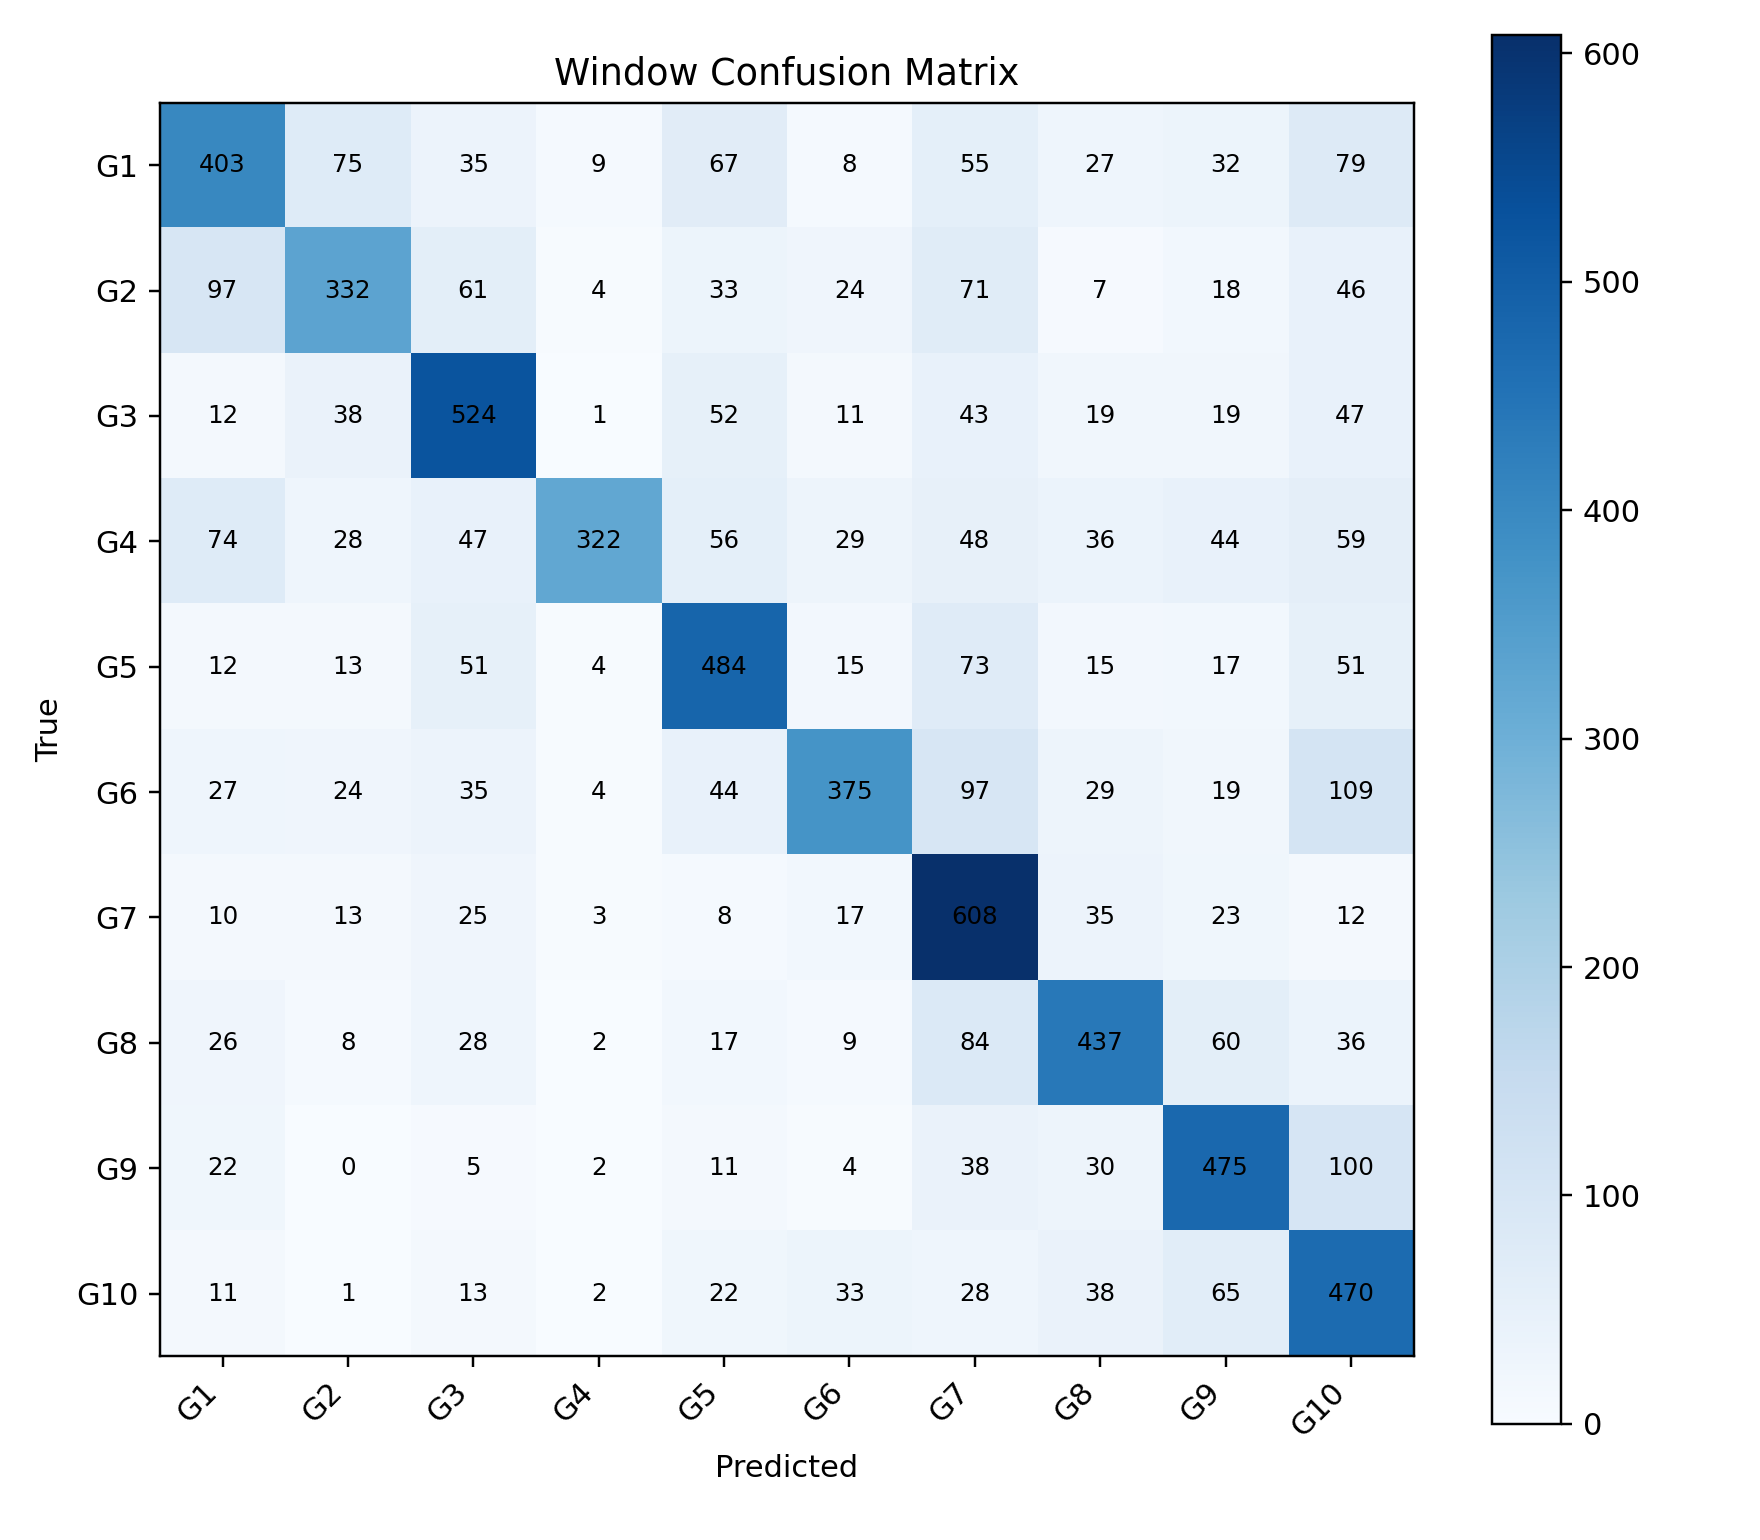

The table this chart was drawn from, first rows:
, G1, G2, G3, G4, G5, G6, G7, G8, G9, G10
G1, 403, 75, 35, 9, 67, 8, 55, 27, 32, 79
G2, 97, 332, 61, 4, 33, 24, 71, 7, 18, 46
G3, 12, 38, 524, 1, 52, 11, 43, 19, 19, 47
G4, 74, 28, 47, 322, 56, 29, 48, 36, 44, 59
G5, 12, 13, 51, 4, 484, 15, 73, 15, 17, 51
G6, 27, 24, 35, 4, 44, 375, 97, 29, 19, 109
G7, 10, 13, 25, 3, 8, 17, 608, 35, 23, 12
G8, 26, 8, 28, 2, 17, 9, 84, 437, 60, 36
G9, 22, 0, 5, 2, 11, 4, 38, 30, 475, 100
G10, 11, 1, 13, 2, 22, 33, 28, 38, 65, 470
